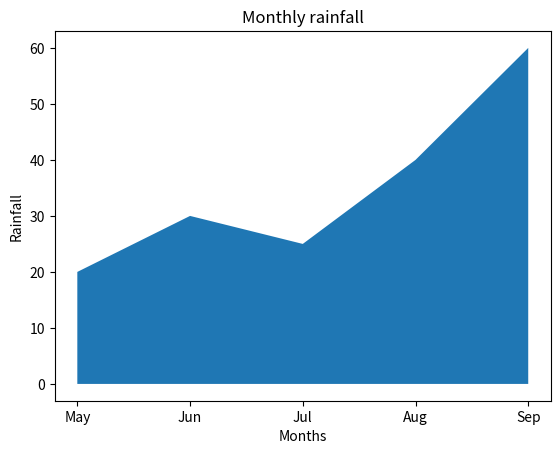

This chart was generated by the following Python code:
# import matplotlib.pyplot as plt
# subjects=["hindi", "mararthi", "english", "computer", "science"]
# marks=[67, 45, 75, 65, 76]
# plt.bar(subjects, marks)
# plt.title("Marks of subjects")
# plt.xlabel("subjects")
# plt.ylabel("marks")
# plt.show()



# import matplotlib.pyplot as plt
# monthly=["Jan", "Feb", "Mar", "Apr" , "May"]
# sales=[3000, 5000, 7000, 9000, 11000]
# plt.plot(monthly, sales)
# plt.title("Monthly sales of a company")
# plt.xlabel("monthly")
# plt.ylabel("sales")
# plt.show()



# import matplotlib.pyplot as plt
# market_shares=[6000, 7000, 9000, 11000, 13000]
# mobile_brands=["Vivo", "Xiaomi", "Galaxy", "Honor", "Oppo"]
# plt.pie(market_shares, labels=mobile_brands, autopct="%1.1f%%")
# plt.title("Market shares of different mobile brands")
# plt.show()



# import matplotlib.pyplot as plt
# Marks=[35, 40, 45, 50, 55, 60, 65, 70, 75, 62, 68, 72, 78, 80, 82, 85, 88, 90]
# plt.hist(Marks, bins=5)
# plt.title("Distribution of examination")
# plt.xlabel("Marks")
# plt.ylabel("Number of students")
# plt.show()



# import matplotlib.pyplot as plt
# hours=[1, 2, 3, 4, 5, 6, 7, 8] 
# scores=[40, 45, 50, 60, 65, 70, 80, 90]
# plt.scatter(hours, scores)
# plt.title("study hours vs examination scores")
# plt.xlabel("study hours")
# plt.ylabel("examination scores")
# plt.show()



import matplotlib.pyplot as plt
rainfall=[20, 30, 25, 40, 60]
months=["May", "Jun", "Jul", "Aug", "Sep"]
plt.fill_between(months, rainfall)
plt.title("Monthly rainfall")
plt.xlabel("Months")
plt.ylabel("Rainfall")
plt.show()
